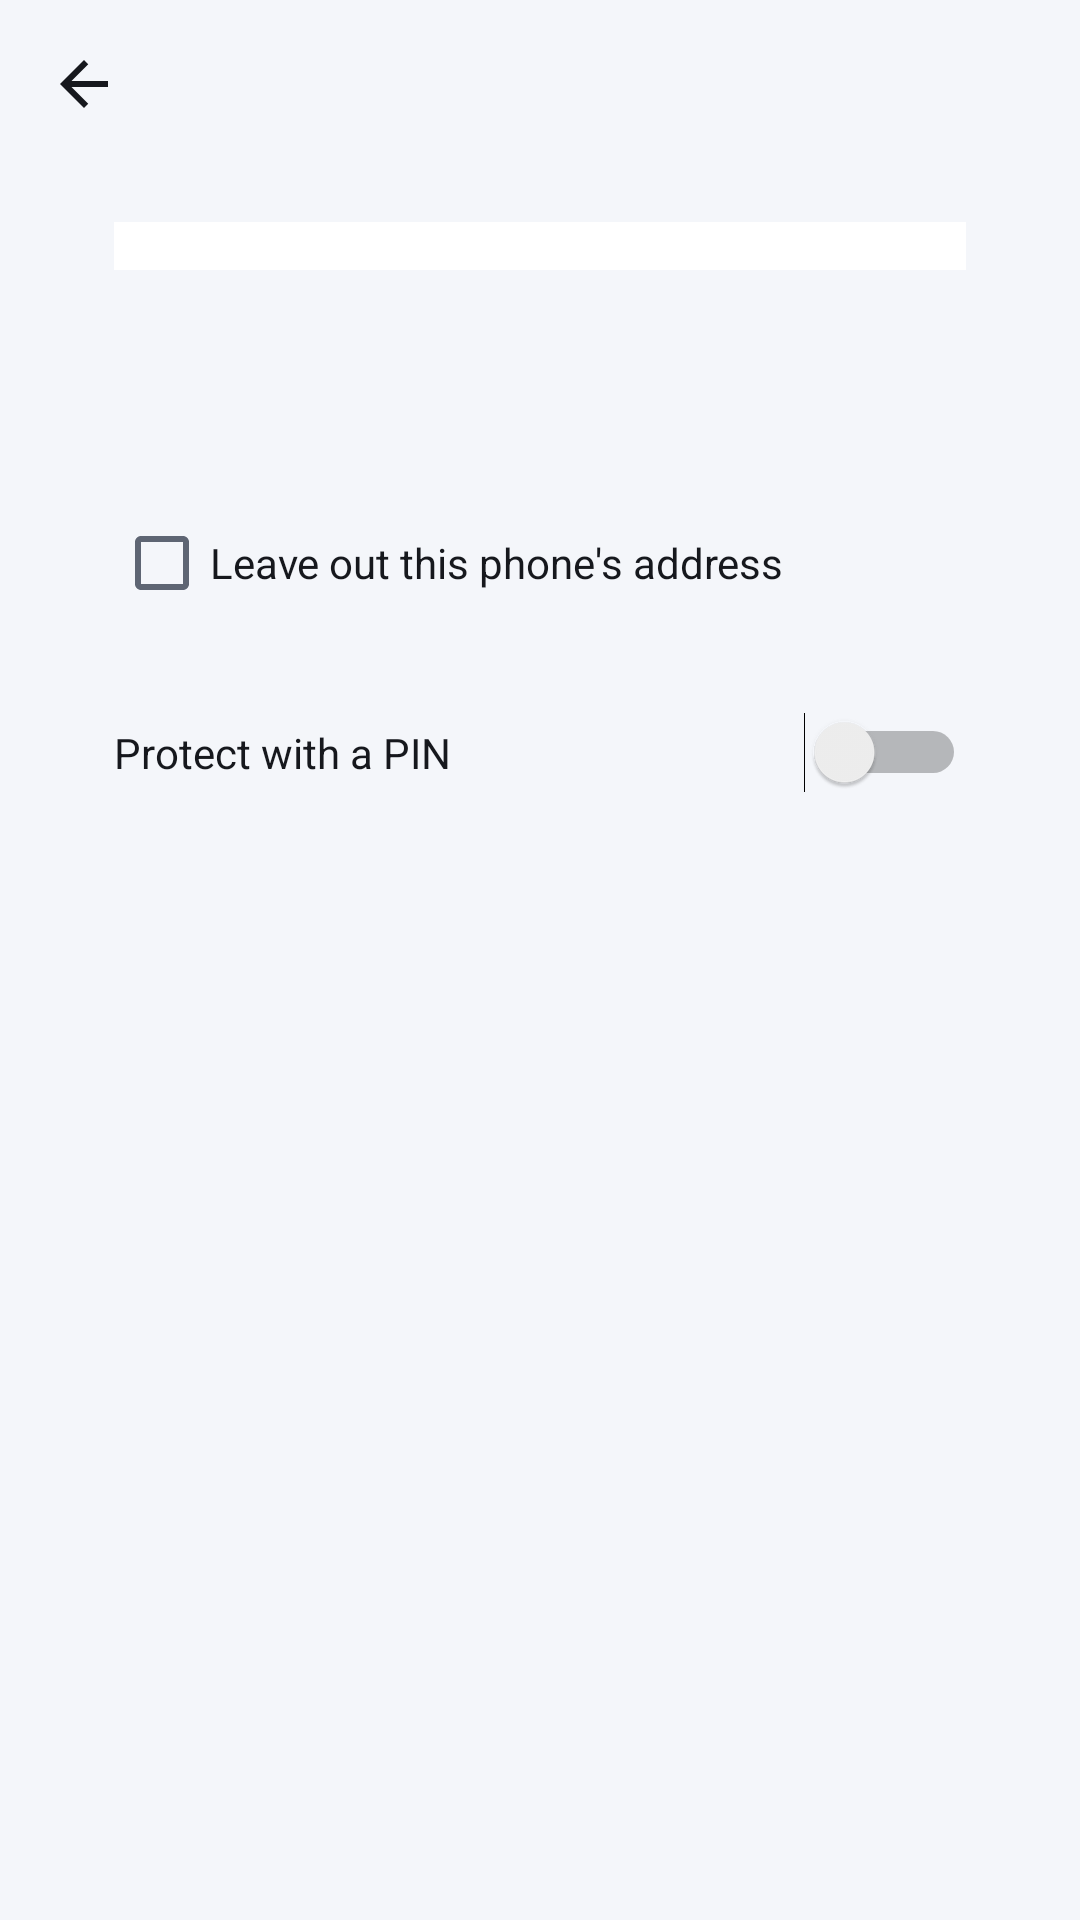

This screen was rendered from an Android layout file. Write that file and the resources it references.
<!-- AndroidManifest.xml: application theme AppTheme -->
<!-- res/layout/activity_share.xml -->
<?xml version="1.0" encoding="utf-8"?>
<LinearLayout xmlns:android="http://schemas.android.com/apk/res/android"
    android:layout_width="match_parent"
    android:layout_height="match_parent"
    android:orientation="vertical">

    <include layout="@layout/bar" />

    <ScrollView
        android:id="@+id/share_scroll"
        android:layout_width="match_parent"
        android:layout_height="0dp"
        android:layout_weight="1">

        <LinearLayout
            android:layout_width="match_parent"
            android:layout_height="wrap_content"
            android:orientation="vertical"
            android:paddingStart="20dp"
            android:paddingEnd="20dp"
            android:paddingBottom="20dp">

            
            <FrameLayout
                style="@style/Card"
                android:layout_width="match_parent"
                android:layout_height="wrap_content">

                <ImageView
                    android:id="@+id/code"
                    android:layout_width="match_parent"
                    android:layout_height="wrap_content"
                    android:adjustViewBounds="true"
                    android:background="@color/code_bg"
                    android:contentDescription="@string/share"
                    android:padding="8dp"
                    android:scaleType="fitCenter" />

                <ProgressBar
                    android:id="@+id/busy"
                    android:layout_width="48dp"
                    android:layout_height="48dp"
                    android:layout_gravity="center"
                    android:visibility="gone" />
            </FrameLayout>

            <TextView
                android:id="@+id/what"
                style="@style/Label"
                android:layout_width="match_parent"
                android:layout_height="wrap_content"
                android:layout_marginTop="12dp"
                android:gravity="center" />

            <LinearLayout
                style="@style/Card"
                android:layout_width="match_parent"
                android:layout_height="wrap_content"
                android:layout_marginTop="16dp"
                android:orientation="vertical">

                <CheckBox
                    android:id="@+id/leave_out_address"
                    android:layout_width="match_parent"
                    android:layout_height="wrap_content"
                    android:text="@string/leave_out_address"
                    android:textColor="@color/text" />

                <TextView
                    android:id="@+id/address_note"
                    style="@style/Label"
                    android:layout_width="match_parent"
                    android:layout_height="wrap_content"
                    android:layout_marginStart="32dp" />

                <Switch
                    android:id="@+id/use_pin"
                    android:layout_width="match_parent"
                    android:layout_height="wrap_content"
                    android:layout_marginTop="16dp"
                    android:text="@string/use_pin"
                    android:textColor="@color/text" />

                
                <Button
                    android:id="@+id/change_pin"
                    style="?android:attr/borderlessButtonStyle"
                    android:layout_width="wrap_content"
                    android:layout_height="wrap_content"
                    android:layout_marginStart="20dp"
                    android:text="@string/change_pin"
                    android:textColor="@color/accent"
                    android:visibility="gone" />

                <TextView
                    android:id="@+id/pin_note"
                    style="@style/Label"
                    android:layout_width="match_parent"
                    android:layout_height="wrap_content"
                    android:layout_marginTop="8dp"
                    android:text="@string/pin_note"
                    android:visibility="gone" />
            </LinearLayout>
        </LinearLayout>
    </ScrollView>
</LinearLayout>
<!-- res/layout/bar.xml (included above) -->
<?xml version="1.0" encoding="utf-8"?>
<LinearLayout xmlns:android="http://schemas.android.com/apk/res/android"
    android:layout_width="match_parent"
    android:layout_height="56dp"
    android:gravity="center_vertical"
    android:orientation="horizontal"
    android:paddingStart="4dp"
    android:paddingEnd="12dp">

    <ImageButton
        android:id="@+id/back"
        android:layout_width="48dp"
        android:layout_height="48dp"
        android:background="?android:attr/selectableItemBackgroundBorderless"
        android:contentDescription="@string/back"
        android:src="@drawable/ic_back" />

    <TextView
        android:id="@+id/bar_title"
        android:layout_width="0dp"
        android:layout_height="wrap_content"
        android:layout_marginStart="8dp"
        android:layout_weight="1"
        android:textColor="@color/text"
        android:textSize="20sp"
        android:textStyle="bold" />

    <Button
        android:id="@+id/bar_action"
        style="@style/Filled"
        android:layout_width="wrap_content"
        android:layout_height="40dp"
        android:minHeight="40dp"
        android:visibility="gone" />
</LinearLayout>
<!-- resources referenced by this layout -->
<resources>
  <color name="accent">#C2185B</color>
  <color name="code_bg">#FFFFFF</color>
  <color name="text">#16181D</color>
  <!-- drawable ic_back (drawable) -->
  <?xml version="1.0" encoding="utf-8"?>
  <vector xmlns:android="http://schemas.android.com/apk/res/android"
      android:width="24dp"
      android:height="24dp"
      android:viewportWidth="24"
      android:viewportHeight="24">
      <path android:fillColor="@color/text"
          android:pathData="M20,11H7.83l5.59,-5.59L12,4l-8,8 8,8 1.41,-1.41L7.83,13H20v-2z" />
  </vector>
  <string name="back">Back</string>
  <string name="change_pin">Change PIN</string>
  <string name="leave_out_address">Leave out this phone\'s address</string>
  <string name="pin_note">The code then shows neither the configuration nor that it is n3n\'s. Tell the PIN separately. A short PIN keeps a code from saying what it is at a glance; it is no strong protection.</string>
  <string name="share">Share</string>
  <string name="use_pin">Protect with a PIN</string>
  <style name="Card">
          <item name="android:background">@drawable/card</item>
          <item name="android:padding">18dp</item>
          <item name="android:elevation">1dp</item>
      </style>
  <style name="Filled">
          <item name="android:background">@drawable/filled</item>
          <item name="android:textColor">@color/on_accent</item>
          <item name="android:textSize">15sp</item>
          <item name="android:textAllCaps">false</item>
          <item name="android:stateListAnimator">@null</item>
          <item name="android:minHeight">48dp</item>
          <item name="android:paddingStart">20dp</item>
          <item name="android:paddingEnd">20dp</item>
      </style>
  <style name="Label">
          <item name="android:textSize">13sp</item>
          <item name="android:textColor">@color/text_dim</item>
      </style>
  <style name="AppTheme" parent="@android:style/Theme.Material.Light.NoActionBar">
          <item name="android:colorPrimary">@color/accent</item>
          <item name="android:colorPrimaryDark">@color/bg</item>
          <item name="android:colorAccent">@color/accent</item>
          <item name="android:windowBackground">@color/bg</item>
          <item name="android:statusBarColor">@color/bg</item>
          <item name="android:navigationBarColor">@color/bg</item>
          <item name="android:windowLightStatusBar">true</item>
          <item name="android:textColorPrimary">@color/text</item>
          <item name="android:textColorSecondary">@color/text_dim</item>
      </style>
  <!-- drawable filled (drawable) -->
  <?xml version="1.0" encoding="utf-8"?>
  <ripple xmlns:android="http://schemas.android.com/apk/res/android" android:color="@color/accent_soft">
      <item>
          <shape android:shape="rectangle">
              <solid android:color="@color/accent" />
              <corners android:radius="24dp" />
          </shape>
      </item>
  </ripple>
  <color name="on_accent">#FFFFFF</color>
  <color name="text_dim">#5E6573</color>
  <color name="bg">#F4F6FA</color>
  <color name="accent_soft">#FDF0F6</color>
</resources>
